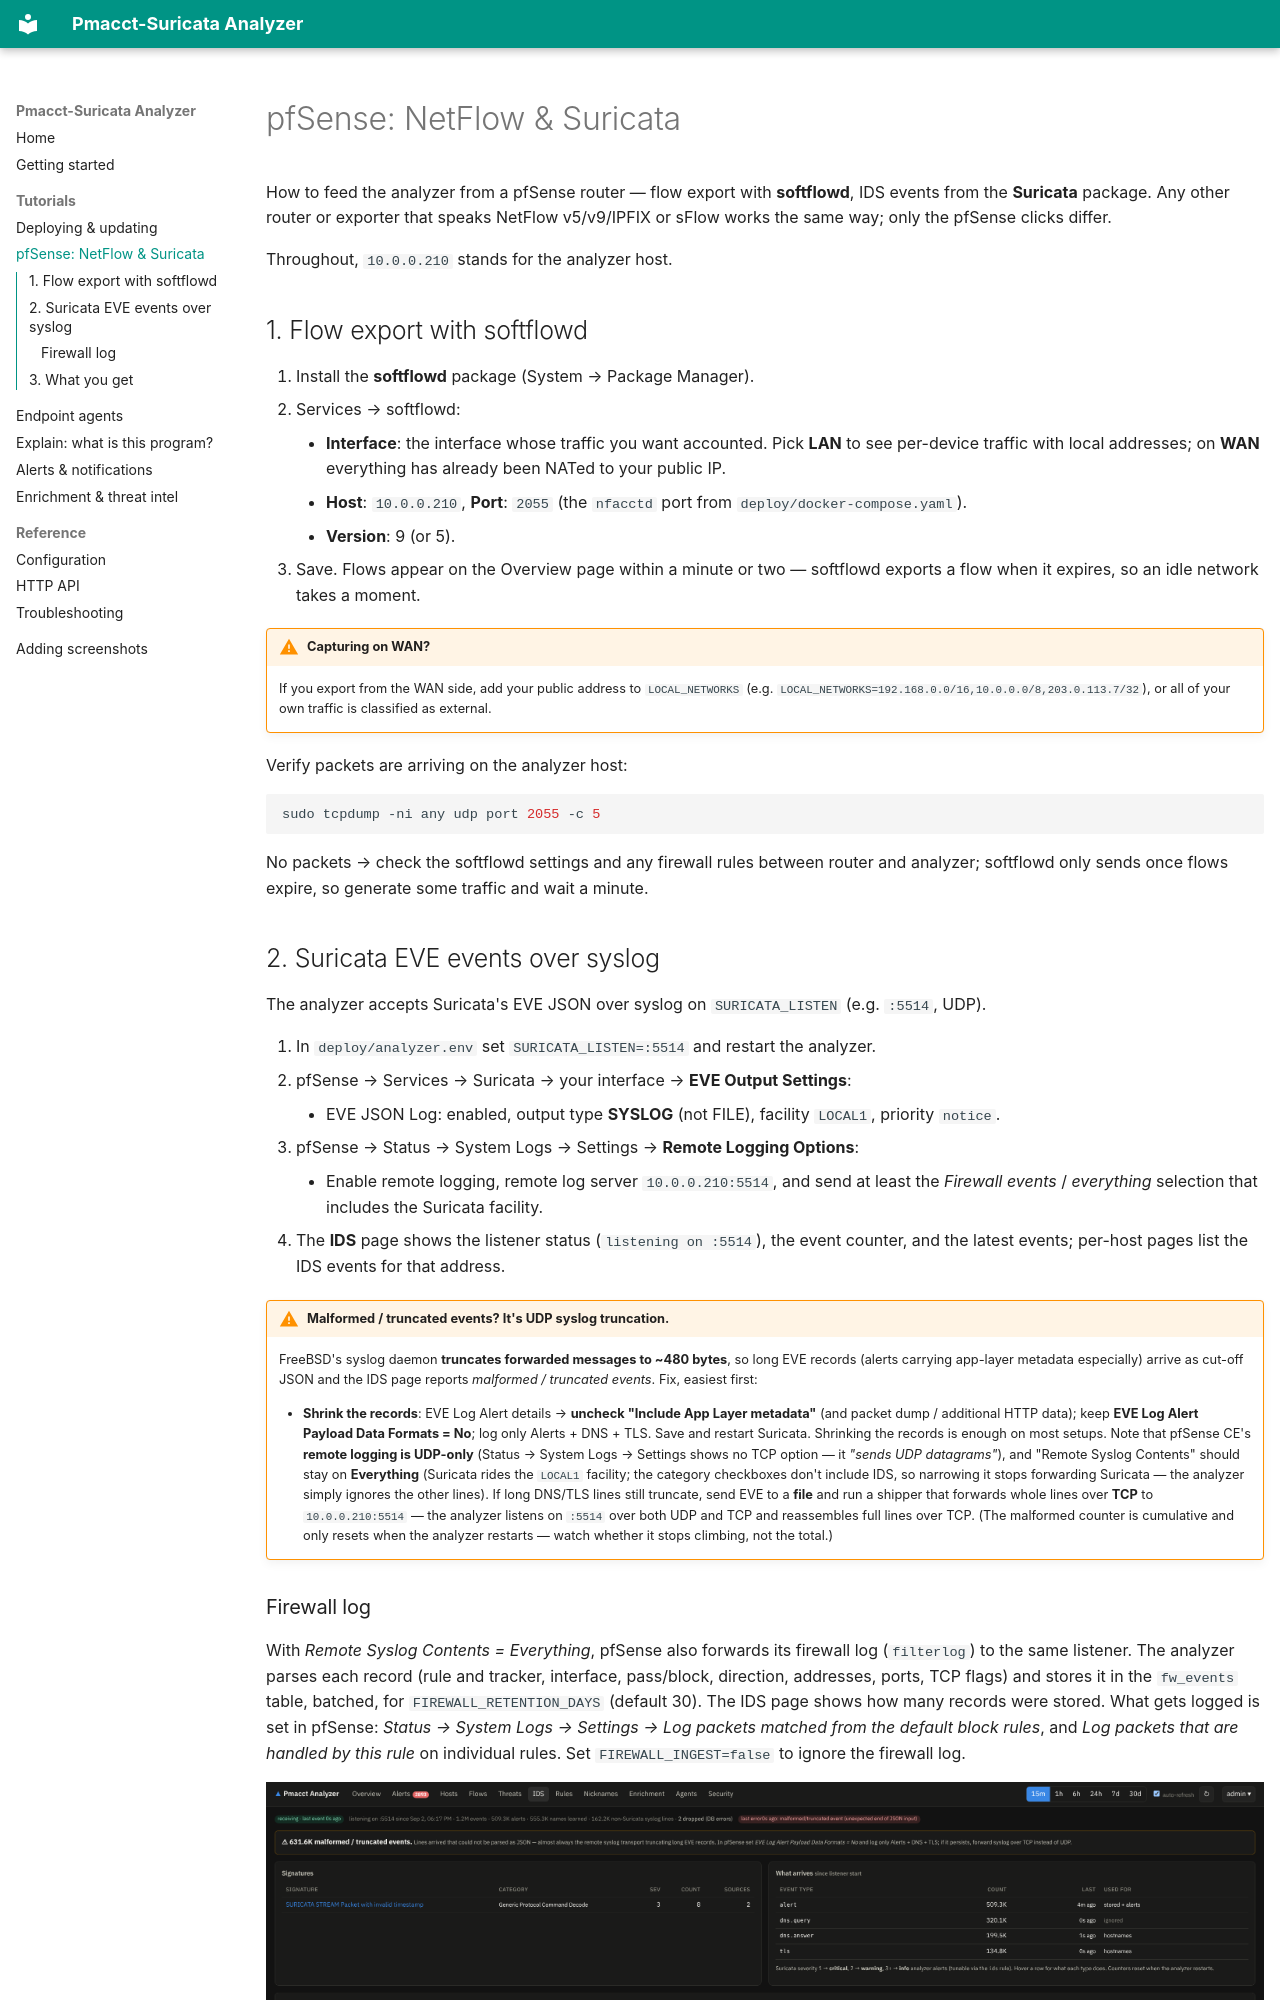

repository: vlastee/Pmacct-Suricata-Analyzer · page: tutorials/pfsense/index.html · generator: mkdocs

# pfSense: NetFlow & Suricata

How to feed the analyzer from a pfSense router — flow export with **softflowd**, IDS events
from the **Suricata** package. Any other router or exporter that speaks NetFlow v5/v9/IPFIX or
sFlow works the same way; only the pfSense clicks differ.

Throughout, `10.0.0.210` stands for the analyzer host.

## 1. Flow export with softflowd

1. Install the **softflowd** package (System → Package Manager).
2. Services → softflowd:
    - **Interface**: the interface whose traffic you want accounted. Pick **LAN** to see
      per-device traffic with local addresses; on **WAN** everything has already been NATed to
      your public IP.
    - **Host**: `10.0.0.210`, **Port**: `2055` (the `nfacctd` port from
      `deploy/docker-compose.yaml`).
    - **Version**: 9 (or 5).
3. Save. Flows appear on the Overview page within a minute or two — softflowd exports a flow
   when it expires, so an idle network takes a moment.

!!! warning "Capturing on WAN?"
    If you export from the WAN side, add your public address to `LOCAL_NETWORKS`
    (e.g. `LOCAL_NETWORKS=192.168.0.0/16,10.0.0.0/8,203.0.113.7/32`), or all of your own
    traffic is classified as external.

Verify packets are arriving on the analyzer host:

```bash
sudo tcpdump -ni any udp port 2055 -c 5
```

No packets → check the softflowd settings and any firewall rules between router and analyzer;
softflowd only sends once flows expire, so generate some traffic and wait a minute.
